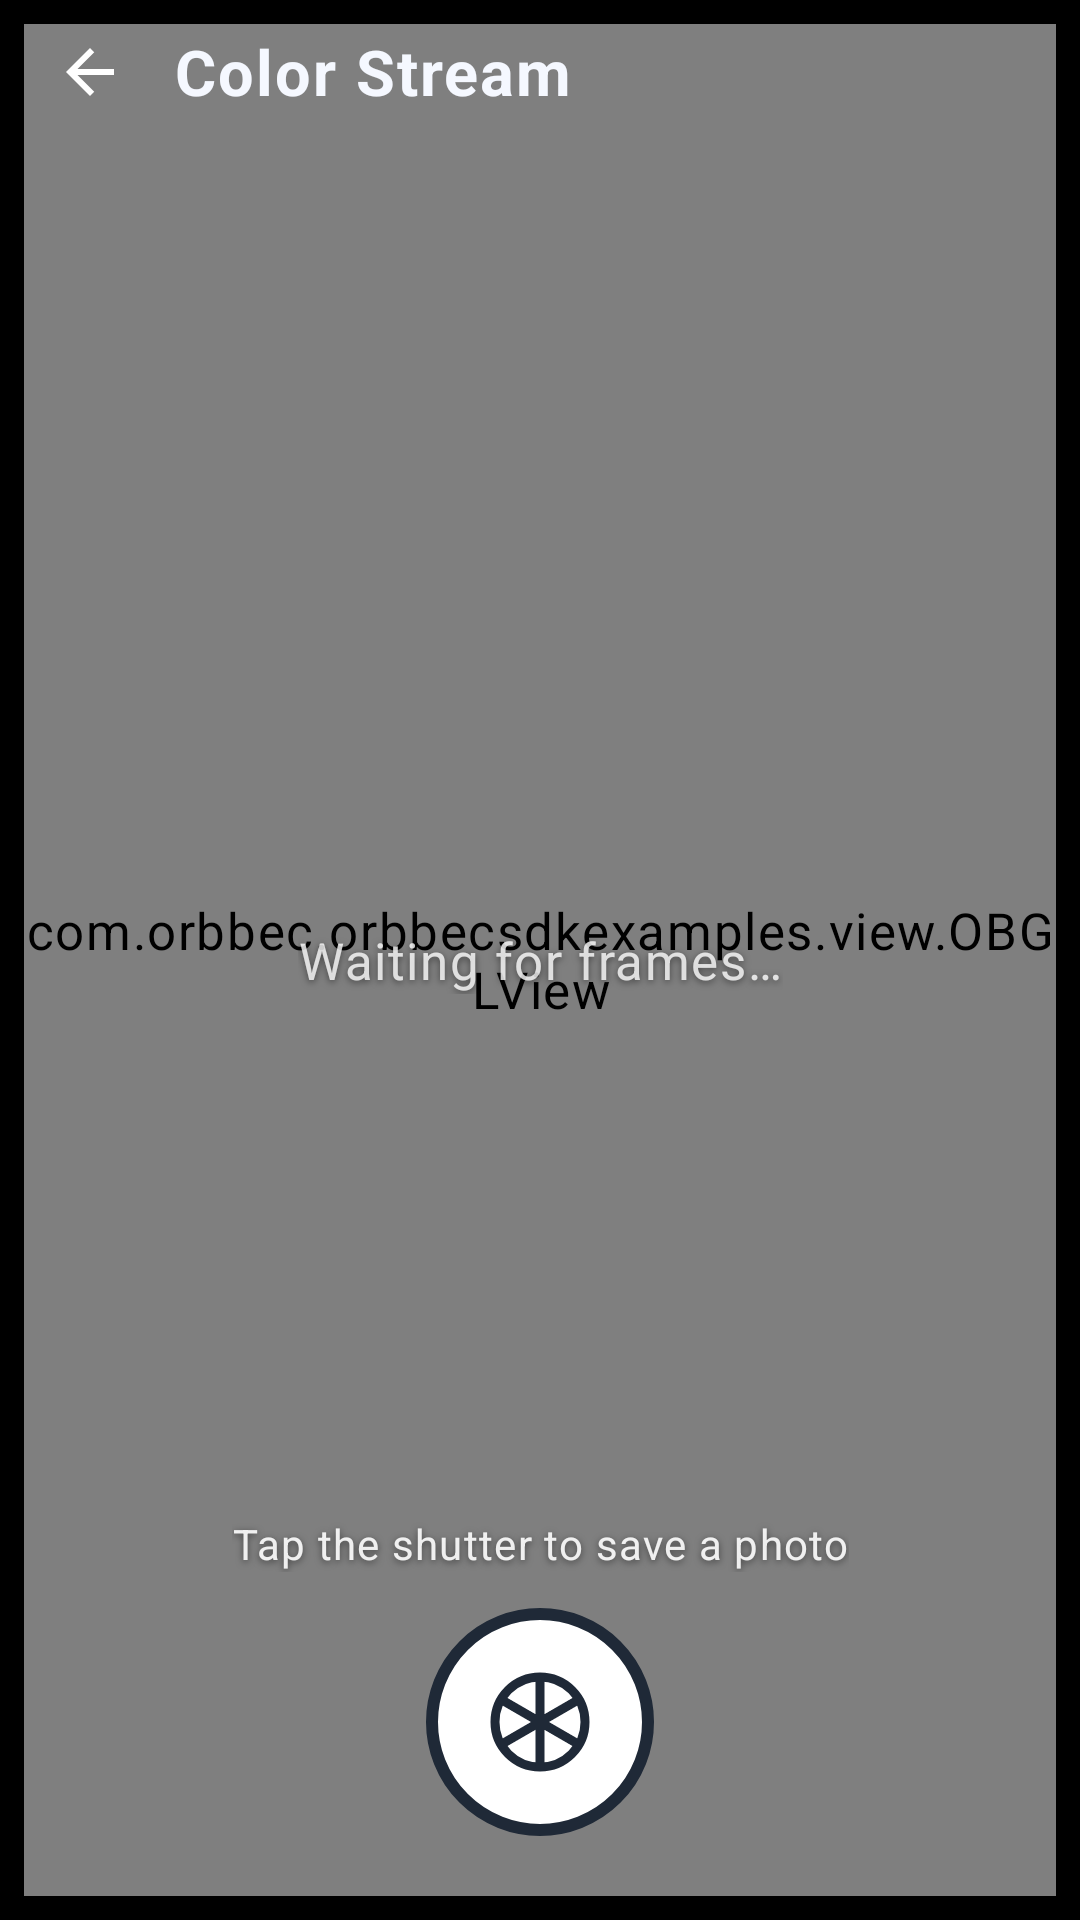

Android layout source for this screen:
<!-- AndroidManifest.xml: activity theme Theme.OrbbecViewer.Viewer -->
<!-- res/layout/activity_color_viewer.xml -->
<?xml version="1.0" encoding="utf-8"?>
<androidx.constraintlayout.widget.ConstraintLayout xmlns:android="http://schemas.android.com/apk/res/android"
    xmlns:app="http://schemas.android.com/apk/res-auto"
    xmlns:tools="http://schemas.android.com/tools"
    android:layout_width="match_parent"
    android:layout_height="match_parent"
    android:background="@android:color/black">

    <com.orbbec.orbbecsdkexamples.view.OBGLView
        android:id="@+id/colorview_id"
        android:layout_width="0dp"
        android:layout_height="0dp"
        android:layout_margin="8dp"
        app:layout_constraintBottom_toBottomOf="parent"
        app:layout_constraintLeft_toLeftOf="parent"
        app:layout_constraintRight_toRightOf="parent"
        app:layout_constraintTop_toTopOf="parent" />

    
    <LinearLayout
        android:layout_width="0dp"
        android:layout_height="wrap_content"
        android:background="@drawable/viewer_top_scrim"
        android:fitsSystemWindows="true"
        android:minHeight="@dimen/viewer_bar_height"
        android:orientation="vertical"
        android:paddingStart="@dimen/sp_6"
        android:paddingEnd="@dimen/sp_12"
        android:paddingBottom="@dimen/sp_8"
        app:layout_constraintEnd_toEndOf="parent"
        app:layout_constraintStart_toStartOf="parent"
        app:layout_constraintTop_toTopOf="parent">

        <LinearLayout
            android:layout_width="match_parent"
            android:layout_height="@dimen/viewer_touch"
            android:gravity="center_vertical"
            android:orientation="horizontal">

            <ImageView
                android:id="@+id/btn_back"
                android:layout_width="@dimen/viewer_touch"
                android:layout_height="@dimen/viewer_touch"
                android:background="?attr/selectableItemBackgroundBorderless"
                android:contentDescription="@string/viewer_back"
                android:padding="12dp"
                android:src="@drawable/ic_back" />

            <TextView
                android:layout_width="wrap_content"
                android:layout_height="wrap_content"
                android:layout_marginStart="@dimen/sp_4"
                android:text="@string/viewer_color_title"
                android:textColor="@color/text_on_dark"
                android:textSize="@dimen/ts_title_large"
                android:textStyle="bold" />
        </LinearLayout>
    </LinearLayout>

    
    <TextView
        android:id="@+id/tv_waiting"
        android:layout_width="wrap_content"
        android:layout_height="wrap_content"
        android:shadowColor="#80000000"
        android:shadowDx="0"
        android:shadowDy="2"
        android:shadowRadius="6"
        android:text="@string/viewer_waiting"
        android:textColor="#CCFFFFFF"
        android:textSize="@dimen/ts_body"
        app:layout_constraintBottom_toBottomOf="parent"
        app:layout_constraintEnd_toEndOf="parent"
        app:layout_constraintStart_toStartOf="parent"
        app:layout_constraintTop_toTopOf="parent" />

    
    <TextView
        android:id="@+id/tv_capture_hint"
        android:layout_width="wrap_content"
        android:layout_height="wrap_content"
        android:layout_marginBottom="@dimen/sp_12"
        android:shadowColor="#80000000"
        android:shadowDx="0"
        android:shadowDy="2"
        android:shadowRadius="6"
        android:text="@string/viewer_capture_hint"
        android:textColor="#E6FFFFFF"
        android:textSize="@dimen/ts_caption"
        app:layout_constraintBottom_toTopOf="@id/btn_shutter"
        app:layout_constraintEnd_toEndOf="parent"
        app:layout_constraintStart_toStartOf="parent" />

    
    <FrameLayout
        android:id="@+id/btn_shutter"
        android:layout_width="@dimen/viewer_shutter_size"
        android:layout_height="@dimen/viewer_shutter_size"
        android:layout_marginBottom="@dimen/sp_28"
        android:background="@drawable/bg_shutter"
        android:clickable="true"
        android:contentDescription="@string/viewer_shutter"
        android:focusable="true"
        android:foreground="?attr/selectableItemBackgroundBorderless"
        app:layout_constraintBottom_toBottomOf="parent"
        app:layout_constraintEnd_toEndOf="parent"
        app:layout_constraintStart_toStartOf="parent">

        <ImageView
            android:layout_width="match_parent"
            android:layout_height="match_parent"
            android:contentDescription="@null"
            android:padding="18dp"
            android:src="@drawable/ic_shutter_aperture" />
    </FrameLayout>
</androidx.constraintlayout.widget.ConstraintLayout>
<!-- resources referenced by this layout -->
<resources>
  <color name="text_on_dark">#F5F8FF</color>
  <dimen name="sp_12">12dp</dimen>
  <dimen name="sp_28">28dp</dimen>
  <dimen name="sp_4">4dp</dimen>
  <dimen name="sp_6">6dp</dimen>
  <dimen name="sp_8">8dp</dimen>
  <dimen name="ts_body">17sp</dimen>
  <dimen name="ts_caption">14sp</dimen>
  <dimen name="ts_title_large">21sp</dimen>
  <dimen name="viewer_bar_height">96dp</dimen>
  <dimen name="viewer_shutter_size">76dp</dimen>
  <dimen name="viewer_touch">48dp</dimen>
  <!-- drawable ic_back (drawable) -->
  <vector xmlns:android="http://schemas.android.com/apk/res/android"
      android:width="24dp" android:height="24dp"
      android:viewportWidth="24" android:viewportHeight="24"
      android:tint="#FFFFFFFF">
      <path android:fillColor="#FFFFFFFF"
          android:pathData="M20,11H7.83l5.59,-5.59L12,4l-8,8 8,8 1.41,-1.41L7.83,13H20v-2z"/>
  </vector>
  <string name="viewer_back">Back</string>
  <string name="viewer_capture_hint">Tap the shutter to save a photo</string>
  <string name="viewer_color_title">Color Stream</string>
  <string name="viewer_shutter">Capture photo</string>
  <string name="viewer_waiting">Waiting for frames…</string>
  <style name="Theme.OrbbecViewer.Viewer" parent="Theme.OrbbecViewer">
          <item name="android:windowBackground">@android:color/black</item>
          <item name="android:statusBarColor" tools:targetApi="l">@android:color/transparent</item>
          <item name="android:navigationBarColor" tools:targetApi="l">#CC000000</item>
      </style>
  <color name="shutter_disc">#FFFFFF</color>
  <color name="shutter_ring">#1F2937</color>
  <color name="brand_primary">#2563EB</color>
  <color name="brand_primary_dark">#1D4ED8</color>
  <color name="text_on_primary">#FFFFFFFF</color>
  <color name="brand_secondary">#14B8A6</color>
  <color name="white">#FFFFFFFF</color>
  <color name="surface">#FFFFFFFF</color>
  <color name="app_bg">#F4F6FB</color>
  <color name="text_primary">#172033</color>
  <color name="text_secondary">#5B6577</color>
  <style name="Widget.App.TextView" parent="Widget.MaterialComponents.TextView">
          <item name="android:textAppearance">@style/TextAppearance.App.Body</item>
      </style>
  <style name="Widget.App.CheckBox" parent="Widget.MaterialComponents.CompoundButton.CheckBox">
          <item name="android:textSize">@dimen/ts_label</item>
      </style>
  <style name="Widget.App.RadioButton" parent="Widget.MaterialComponents.CompoundButton.RadioButton">
          <item name="android:textSize">@dimen/ts_label</item>
      </style>
  <style name="Widget.App.EditText" parent="Widget.AppCompat.EditText">
          <item name="android:textSize">@dimen/ts_body</item>
          <item name="android:padding">12dp</item>
      </style>
  <style name="Widget.App.SpinnerItem" parent="Widget.AppCompat.TextView.SpinnerItem">
          <item name="android:textSize">@dimen/ts_label</item>
          <item name="android:paddingStart">12dp</item>
          <item name="android:paddingEnd">12dp</item>
          <item name="android:paddingTop">8dp</item>
          <item name="android:paddingBottom">8dp</item>
      </style>
  <style name="Widget.App.SpinnerDropDownItem" parent="Widget.AppCompat.DropDownItem.Spinner">
          <item name="android:textSize">@dimen/ts_label</item>
      </style>
  <style name="TextAppearance.App.Body" parent="TextAppearance.MaterialComponents.Body1">
          <item name="android:textSize">@dimen/ts_body</item>
          <item name="android:textColor">@color/text_primary</item>
          <item name="android:lineSpacingMultiplier">1.15</item>
      </style>
  <dimen name="corner_m">14dp</dimen>
  <dimen name="ts_label">16sp</dimen>
</resources>
